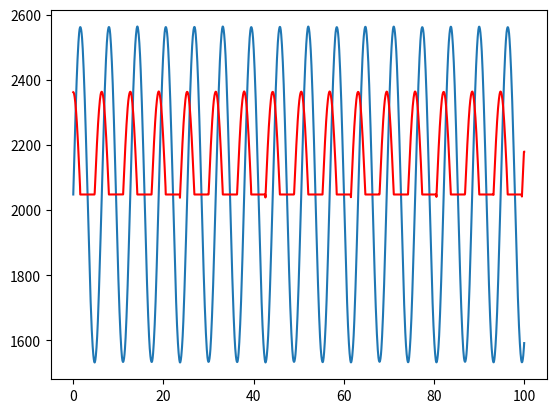
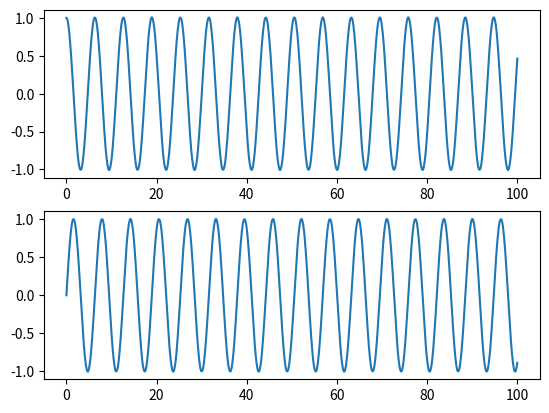

Python code for these plots, in order:
import numpy as np
from scipy.integrate import solve_ivp
import matplotlib.pyplot as plt

#Model for the VDp oscillator, z is the initial conditino to begin with and then the outputs of the solver 
def vdp(t, z):
    epsilon = 0.1
    omega_sq1 = 1
    scaling1 = 1
    scaling2 = 1
    omega_sq2 = 1
    
    x1, y1,x2,y2 = z

    #return is then the new conditions 
    return [y1, epsilon*(1- scaling1*(x1**2))*y1 - omega_sq1*x1, y2,epsilon*(1- scaling2*(x2**2))*y2 - omega_sq2*x2 + 0.3*x1*y1]

def hopf(t,z):
    a,mu,omega = 1,1,1
    x,y = z

    #returns [x,y]
    return [a*(mu - x**2 - y**2)*x - omega*y, a*(mu - x**2 - y **2)*y + omega*x]

def get_motor_commands():
    a, b = 0, 100

    t = np.linspace(a, b, 2000)#

    #solve differential equation 
    sol = solve_ivp(hopf, [a, b], [1, 0], t_eval=t)

    #transofrm the result into angles
    
    hip = 512*sol.y[1] + 2048
    knee = []
    for i,val in enumerate(sol.y[1]):
        #print(i)
        if i < 1999:
            if val < sol.y[1][i+1]:
                knee.append(314*sol.y[0][i] + 2048)
            else:
                knee.append(2048)
        else:
            knee.append(knee[-1])

    return hip,knee,t,sol



if __name__ == '__main__':
    hip,knee,t,sol = get_motor_commands()

    # fig, axs = plt.subplots(2)
    # axs[0].plot(t, hip)
    # axs[1].plot(t, knee)
    
    fig, axs = plt.subplots(1)
    axs.plot(t, hip)
    axs.plot(t, knee, 'r')
    fig2, axs2 = plt.subplots(2)
    axs2[0].plot(t, sol.y[0])
    axs2[1].plot(t, sol.y[1])
    plt.show()
